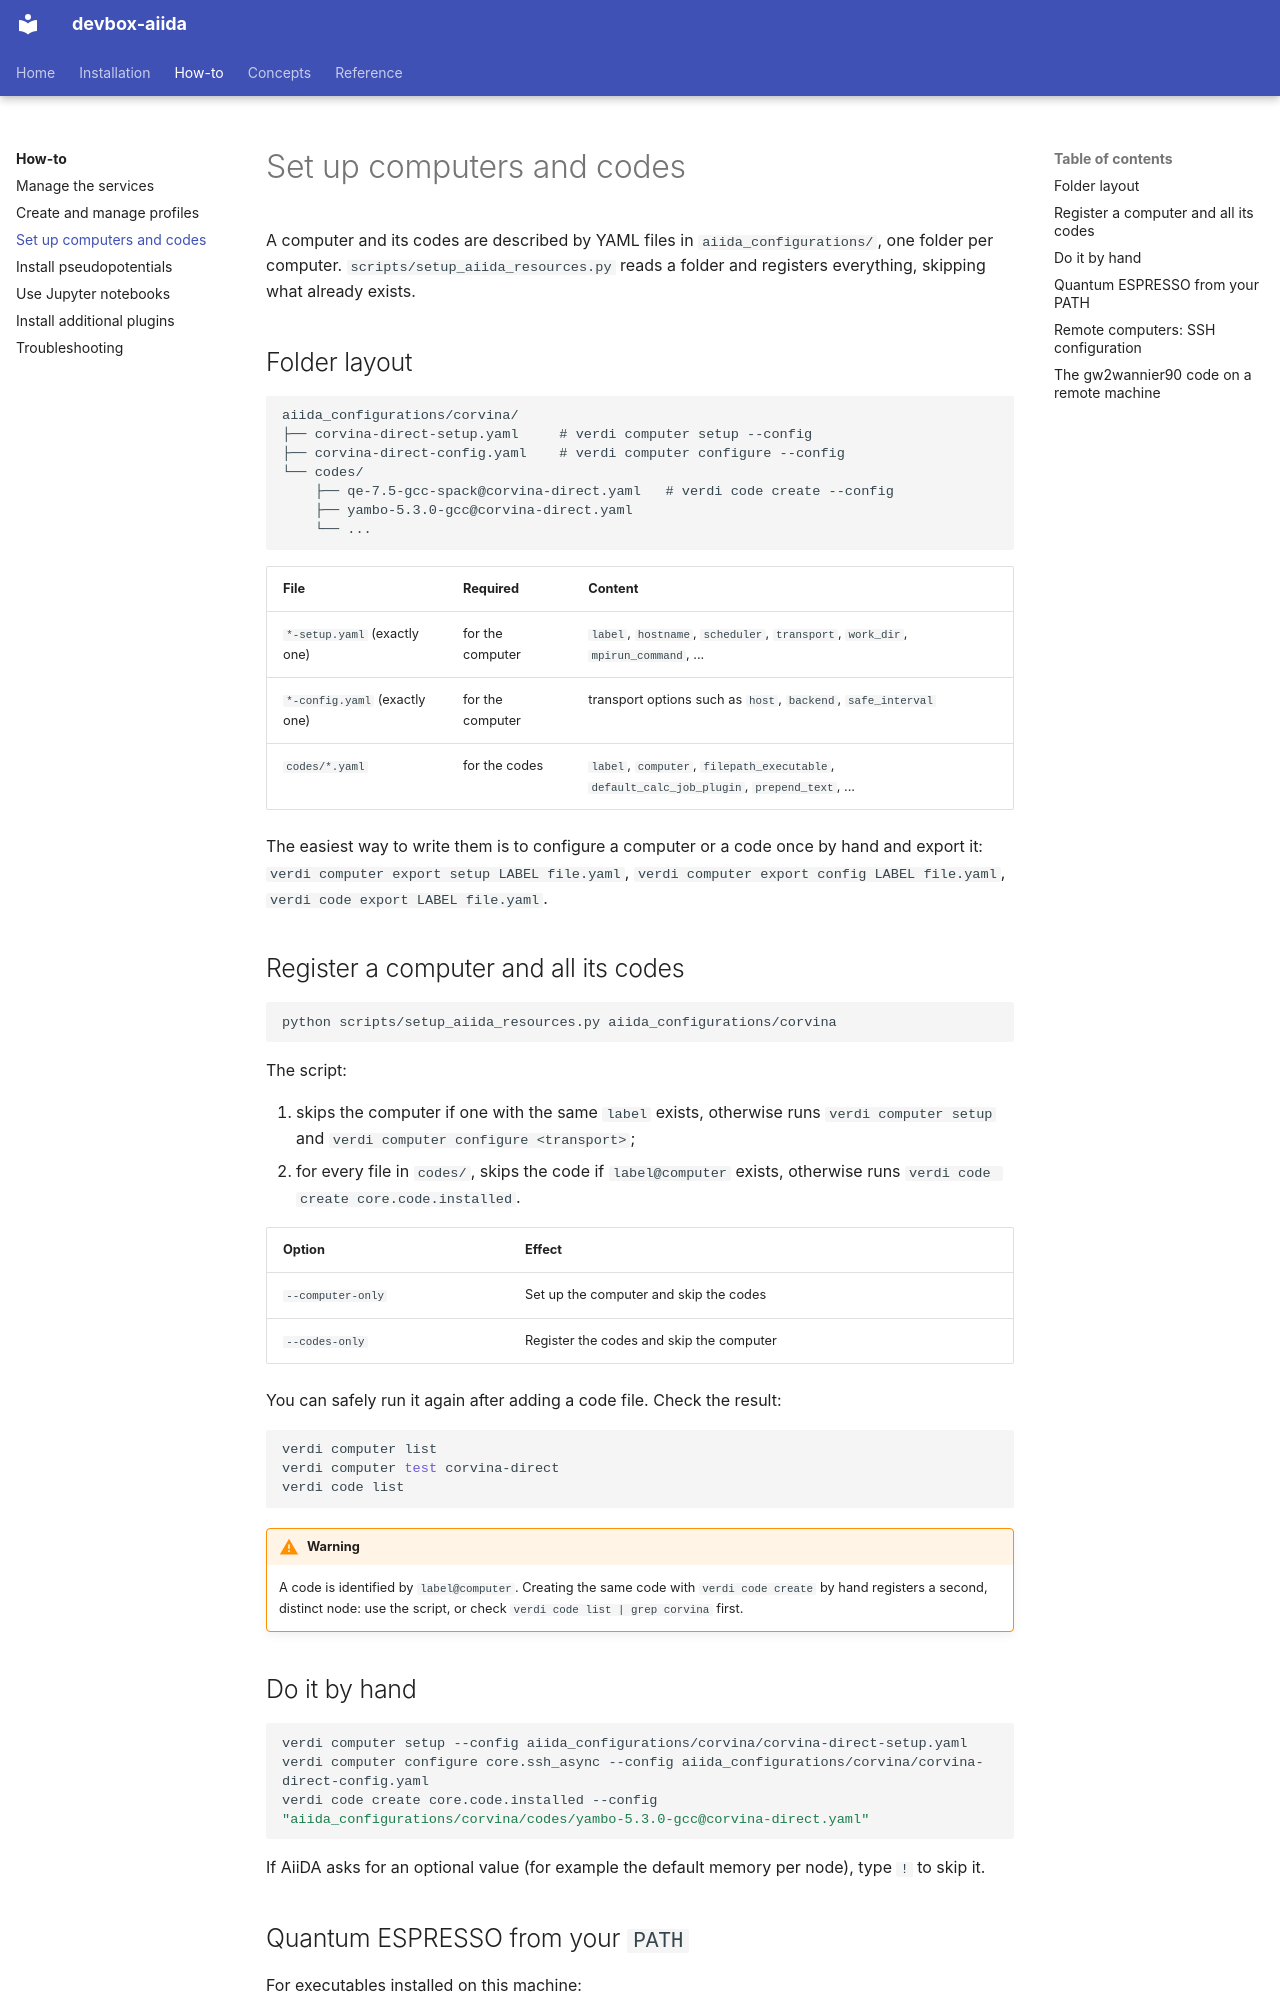

repository: mikibonacci/devbox-aiida · page: how-to/computers-and-codes/index.html · generator: mkdocs

# Set up computers and codes

A computer and its codes are described by YAML files in `aiida_configurations/`, one folder per computer. `scripts/setup_aiida_resources.py` reads a folder and registers everything, skipping what already exists.

## Folder layout

```text
aiida_configurations/corvina/
├── corvina-direct-setup.yaml     # verdi computer setup --config
├── corvina-direct-config.yaml    # verdi computer configure --config
└── codes/
    ├── qe-7.5-gcc-spack@corvina-direct.yaml   # verdi code create --config
    ├── yambo-5.3.0-gcc@corvina-direct.yaml
    └── ...
```

| File | Required | Content |
| --- | --- | --- |
| `*-setup.yaml` (exactly one) | for the computer | `label`, `hostname`, `scheduler`, `transport`, `work_dir`, `mpirun_command`, ... |
| `*-config.yaml` (exactly one) | for the computer | transport options such as `host`, `backend`, `safe_interval` |
| `codes/*.yaml` | for the codes | `label`, `computer`, `filepath_executable`, `default_calc_job_plugin`, `prepend_text`, ... |

The easiest way to write them is to configure a computer or a code once by hand and export it: `verdi computer export setup LABEL file.yaml`, `verdi computer export config LABEL file.yaml`, `verdi code export LABEL file.yaml`.

## Register a computer and all its codes

```bash
python scripts/setup_aiida_resources.py aiida_configurations/corvina
```

The script:

1. skips the computer if one with the same `label` exists, otherwise runs `verdi computer setup` and `verdi computer configure <transport>`;
2. for every file in `codes/`, skips the code if `label@computer` exists, otherwise runs `verdi code create core.code.installed`.

| Option | Effect |
| --- | --- |
| `--computer-only` | Set up the computer and skip the codes |
| `--codes-only` | Register the codes and skip the computer |

You can safely run it again after adding a code file. Check the result:

```bash
verdi computer list
verdi computer test corvina-direct
verdi code list
```

!!! warning
    A code is identified by `label@computer`. Creating the same code with `verdi code create` by hand registers a second, distinct node: use the script, or check `verdi code list | grep corvina` first.
